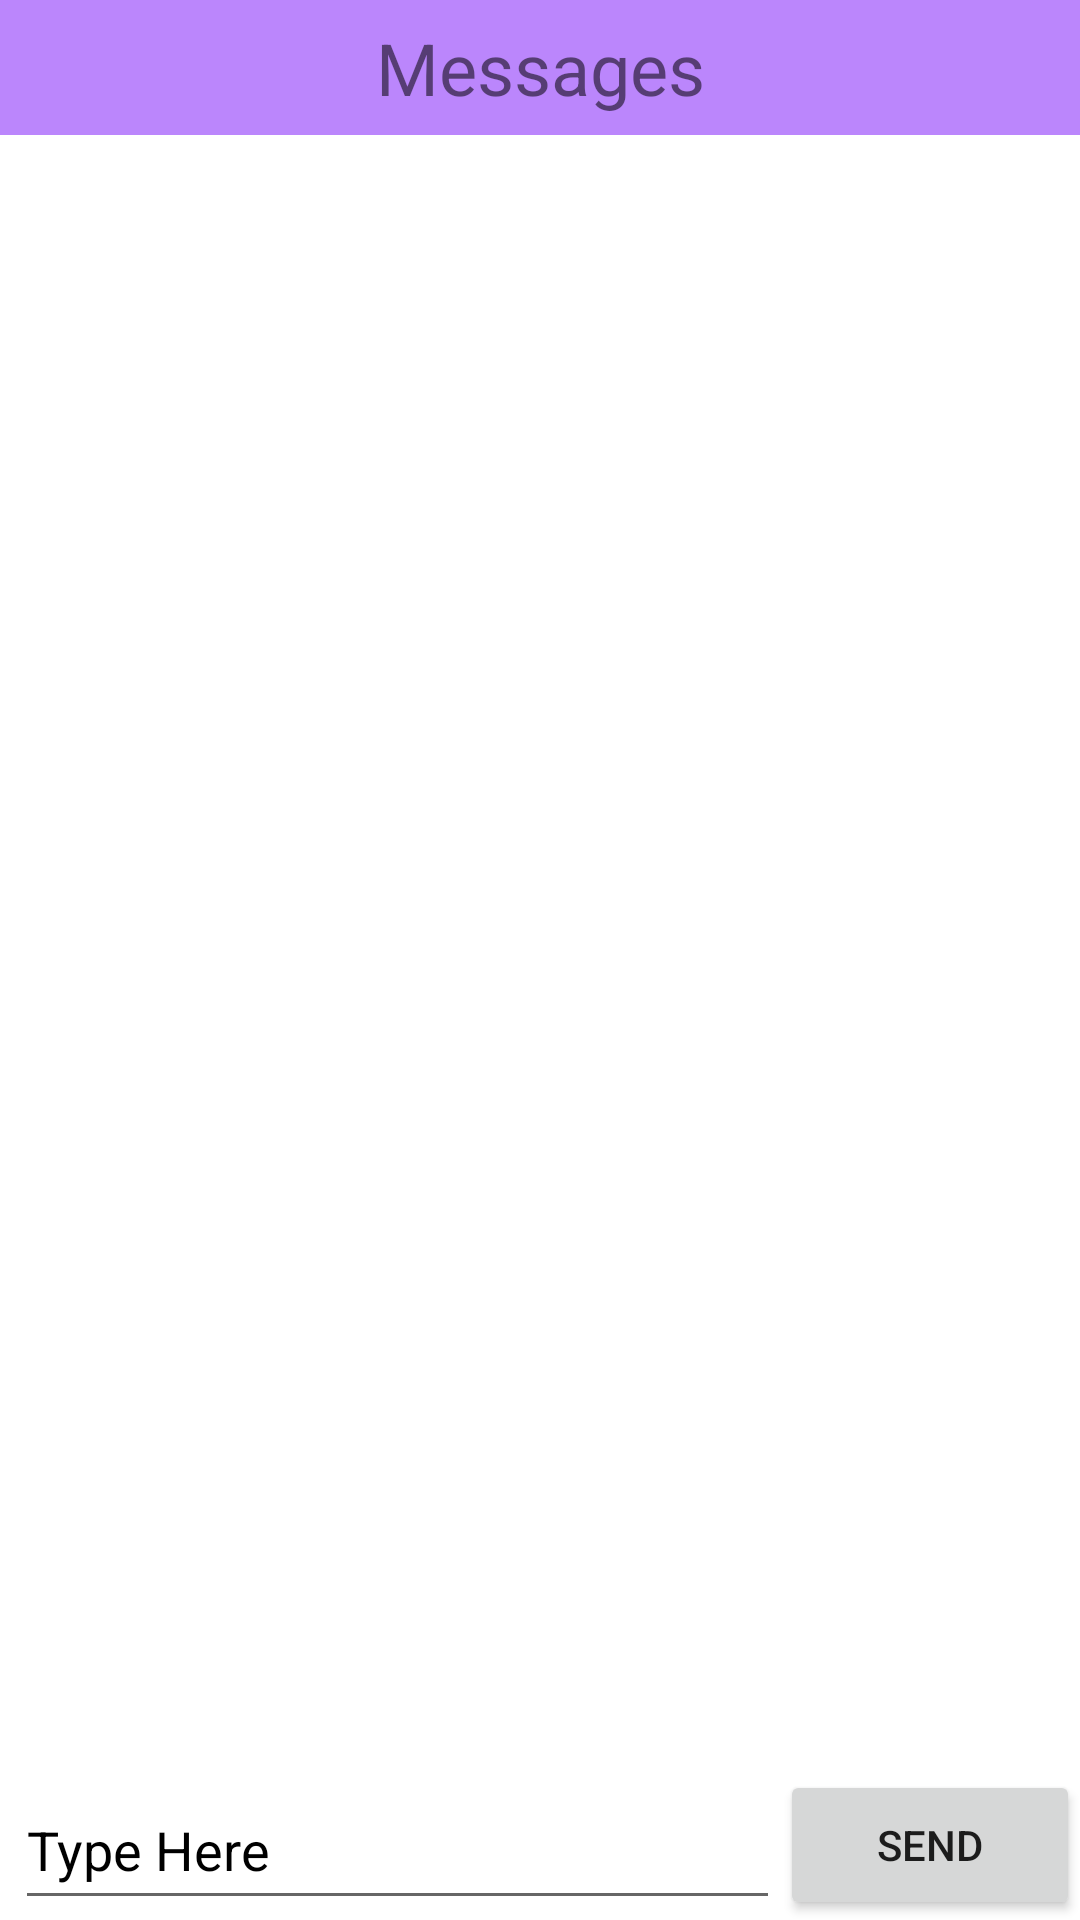

Here is an Android app screen rendered from its layout file. Give the layout XML and the strings, colors and styles it references.
<!-- AndroidManifest.xml: application theme Theme.Wht_clone -->
<!-- res/layout/activity_chat.xml -->
<?xml version="1.0" encoding="utf-8"?>
<layout xmlns:android="http://schemas.android.com/apk/res/android"
    xmlns:app="http://schemas.android.com/apk/res-auto"
    xmlns:tools="http://schemas.android.com/tools">

    <data>
        <variable
            name="vModel"
            type="com.example.wht_clone.viewmodel.MyViewModel" />
    </data>

    <LinearLayout
        android:layout_width="match_parent"
        android:layout_height="match_parent"
        android:orientation="vertical">

        <TextView
            android:layout_width="match_parent"
            android:layout_height="45dp"
            android:background="@color/purple_200"
            android:gravity="center"
            android:text="Messages"
            android:textSize="24sp" />

        <RelativeLayout
            android:layout_width="match_parent"
            android:layout_height="match_parent" >

            <androidx.recyclerview.widget.RecyclerView
                android:id="@+id/recycler_view"
                android:layout_width="398dp"
                android:layout_height="648dp"

                android:background="@color/white">

            </androidx.recyclerview.widget.RecyclerView>

            <LinearLayout
                android:id="@+id/layout_input"
                android:layout_width="match_parent"
                android:layout_height="50dp"
                android:background="@color/white"
                android:layout_alignParentBottom="true"
                android:orientation="horizontal">

                <EditText
                    android:id="@+id/edtchatmsg"
                    android:layout_width="0dp"
                    android:layout_height="match_parent"
                    android:layout_marginLeft="5dp"
                    android:layout_weight="1"
                    android:hint="Type Here"
                    android:textColor="@color/black"
                    android:textColorHint="@color/black"

                    />

                <Button
                    android:id="@+id/sendmsg"
                    android:layout_width="100dp"
                    android:layout_height="match_parent"
                    android:text="send" />

            </LinearLayout>

        </RelativeLayout>


    </LinearLayout>

</layout>
<!-- resources referenced by this layout -->
<resources>
  <style name="Theme.Wht_clone" parent="Theme.MaterialComponents.DayNight.DarkActionBar">
          
          <item name="colorPrimary">@color/purple_500</item>
          <item name="colorPrimaryVariant">@color/purple_700</item>
          <item name="colorOnPrimary">@color/white</item>
          
          <item name="colorSecondary">@color/teal_200</item>
          <item name="colorSecondaryVariant">@color/teal_700</item>
          <item name="colorOnSecondary">@color/black</item>
          
          <item name="android:statusBarColor">?attr/colorPrimaryVariant</item>
          
      </style>
  <!-- not gathered from this repository: default colours our renderer supplied (Android Studio template values) -->
  <color name="purple_200">#FFBB86FC</color>
  <color name="purple_500">#FF6200EE</color>
  <color name="purple_700">#FF3700B3</color>
  <color name="teal_200">#FF03DAC5</color>
  <color name="teal_700">#FF018786</color>
  <color name="black">#FF000000</color>
  <color name="white">#FFFFFFFF</color>
</resources>
